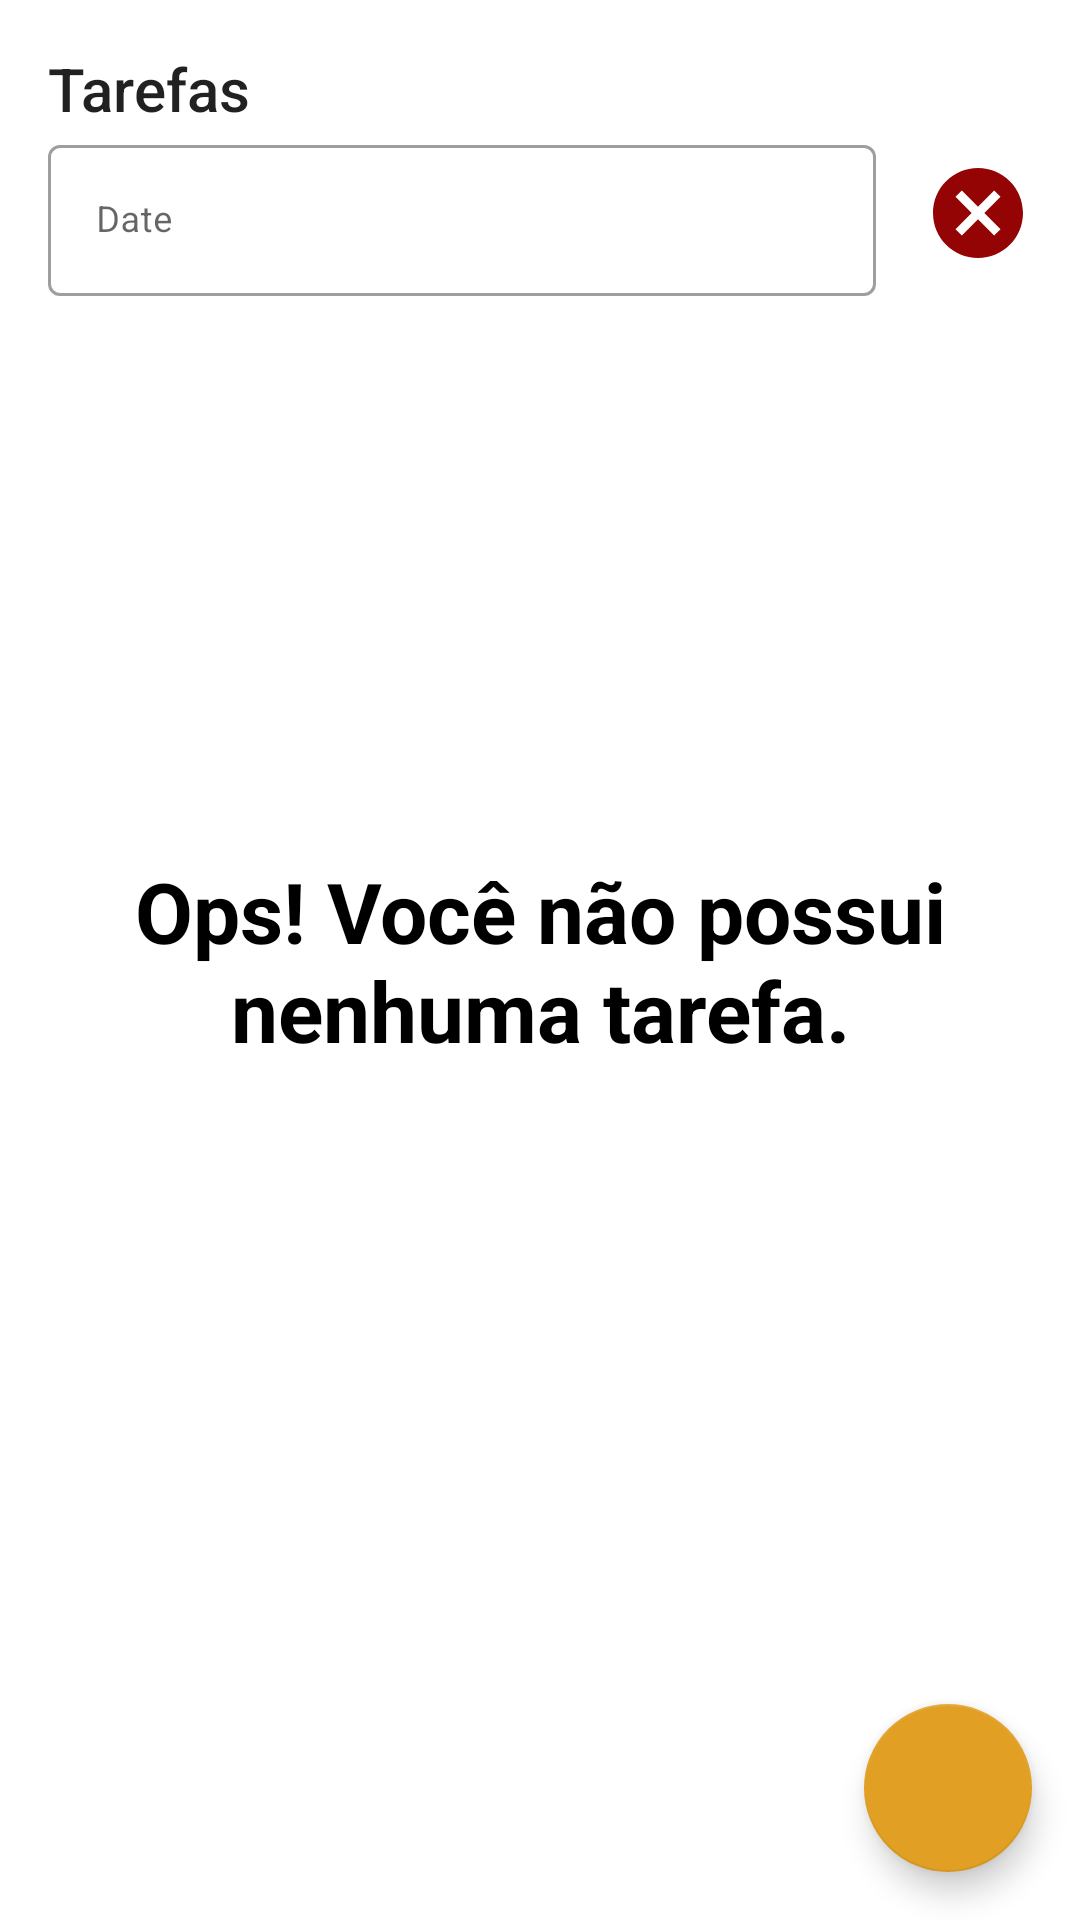

Layout XML and referenced resources for this Android screen:
<!-- AndroidManifest.xml: application theme Theme.Todolist -->
<!-- res/layout/activity_main.xml -->
<?xml version="1.0" encoding="utf-8"?>
<androidx.constraintlayout.widget.ConstraintLayout xmlns:android="http://schemas.android.com/apk/res/android"
    xmlns:app="http://schemas.android.com/apk/res-auto"
    xmlns:tools="http://schemas.android.com/tools"
    android:layout_width="match_parent"
    android:layout_height="match_parent"
    tools:context=".ui.MainActivity">

    <TextView
        android:id="@+id/tv_title"
        android:layout_width="wrap_content"
        android:layout_height="wrap_content"
        android:text="@string/title_task"
        android:layout_margin="16dp"
        style="@style/TextAppearance.AppCompat.Title"
        app:layout_constraintTop_toTopOf="parent"
        app:layout_constraintStart_toStartOf="parent"/>

    <com.google.android.material.textfield.TextInputLayout
        android:id="@+id/til_task_date"
        android:layout_width="0dp"
        android:layout_height="wrap_content"
        style="@style/Widget.MaterialComponents.TextInputLayout.OutlinedBox"
        android:hint="@string/etv_task_date"
        app:startIconDrawable="@drawable/ic_calendar"
        android:layout_marginRight="16dp"
        android:layout_marginLeft="16dp"
        tools:visibility="visible"
        app:layout_constraintStart_toStartOf="parent"
        app:layout_constraintTop_toBottomOf="@+id/tv_title"
        app:layout_constraintEnd_toStartOf="@id/iv_remove_date"
        app:layout_constraintBottom_toTopOf="@+id/rv_task">

        <com.google.android.material.textfield.TextInputEditText
            android:layout_width="match_parent"
            android:layout_height="wrap_content"
            android:inputType="none"
            android:focusable="false"
            android:textSize="12sp"/>

    </com.google.android.material.textfield.TextInputLayout>

    <ImageView
        android:id="@+id/iv_remove_date"
        android:layout_width="36dp"
        android:layout_height="36dp"
        android:layout_marginRight="16dp"
        android:src="@drawable/ic_cancel"
        app:layout_constraintStart_toEndOf="@+id/til_task_date"
        app:layout_constraintTop_toTopOf="@+id/til_task_date"
        app:layout_constraintEnd_toEndOf="parent"
        app:layout_constraintBottom_toBottomOf="@id/til_task_date"/>

    <androidx.recyclerview.widget.RecyclerView
        android:id="@+id/rv_task"
        app:layoutManager="androidx.recyclerview.widget.LinearLayoutManager"
        tools:itemCount="8"
        tools:listitem="@layout/item_task"
        android:layout_width="match_parent"
        android:layout_height="0dp"
        android:layout_marginTop="16dp"
        android:layout_marginLeft="4dp"
        android:layout_marginRight="4dp"
        tools:visibility="visible"
        app:layout_constraintTop_toBottomOf="@+id/til_task_date"
        app:layout_constraintBottom_toBottomOf="parent"/>

    <include
        android:id="@+id/i_empty_state"
        tools:visibility="gone"
        layout="@layout/empty_state" />

    <com.google.android.material.floatingactionbutton.FloatingActionButton
        android:id="@+id/fab_new_task"
        android:layout_width="wrap_content"
        android:layout_height="wrap_content"
        app:layout_constraintEnd_toEndOf="parent"
        app:layout_constraintBottom_toBottomOf="parent"
        android:layout_margin="16dp"
        android:src="@drawable/ic_add"
        android:contentDescription="@string/task_new" />

</androidx.constraintlayout.widget.ConstraintLayout>
<!-- res/layout/item_task.xml (included above) -->
<?xml version="1.0" encoding="utf-8"?>
<com.google.android.material.card.MaterialCardView
    xmlns:android="http://schemas.android.com/apk/res/android"
    xmlns:tools="http://schemas.android.com/tools"
    xmlns:app="http://schemas.android.com/apk/res-auto"
    android:layout_width="match_parent"
    android:layout_height="wrap_content"
    android:layout_margin="4dp"
    android:padding="8dp"
    app:cardElevation="8dp"
    app:cardCornerRadius="16dp">

    <androidx.constraintlayout.widget.ConstraintLayout
        android:id="@+id/cl_task_item"
        android:layout_width="match_parent"
        android:layout_height="wrap_content"
        android:paddingTop="8dp"
        android:paddingBottom="8dp"
        android:paddingLeft="4dp"
        android:paddingRight="4dp"
        android:background="@color/gray">

        <TextView
            android:id="@+id/tv_title"
            android:layout_width="wrap_content"
            android:layout_height="wrap_content"
            tools:text="Teste"
            android:textStyle="bold"
            android:textSize="18sp"
            android:textColor="@color/black"
            app:layout_constraintStart_toStartOf="@+id/cl_task_item"
            app:layout_constraintTop_toTopOf="@id/cl_task_item" />

        <TextView
            android:id="@+id/tv_date_hour"
            android:layout_width="wrap_content"
            android:layout_height="wrap_content"
            tools:text="18/07/2021 12:00:00"
            app:layout_constraintTop_toBottomOf="@+id/tv_title"
            app:layout_constraintStart_toStartOf="@+id/tv_title"
            android:layout_marginTop="4dp"
            />

        <TextView
            android:id="@+id/tv_title_status"
            android:layout_width="wrap_content"
            android:layout_height="wrap_content"
            tools:text="Situação:"
            app:layout_constraintTop_toBottomOf="@+id/tv_date_hour"
            app:layout_constraintStart_toStartOf="@+id/tv_date_hour"
            android:layout_marginTop="4dp"
            />

        <TextView
            android:id="@+id/tv_status"
            android:layout_width="wrap_content"
            android:layout_height="wrap_content"
            tools:text="Pendente"
            android:layout_marginLeft="4dp"
            app:layout_constraintTop_toTopOf="@+id/tv_title_status"
            app:layout_constraintStart_toEndOf="@+id/tv_title_status"
            />

        <androidx.appcompat.widget.AppCompatImageView
            android:id="@+id/iv_task_menu_options"
            android:layout_width="36dp"
            android:layout_height="36dp"
            android:src="@drawable/ic_more_vert"
            app:layout_constraintTop_toTopOf="parent"
            app:layout_constraintEnd_toEndOf="parent"
            app:layout_constraintBottom_toBottomOf="parent"/>

    </androidx.constraintlayout.widget.ConstraintLayout>

</com.google.android.material.card.MaterialCardView>
<!-- res/layout/empty_state.xml (included above) -->
<?xml version="1.0" encoding="utf-8"?>
<androidx.constraintlayout.widget.ConstraintLayout xmlns:android="http://schemas.android.com/apk/res/android"
    android:layout_width="match_parent"
    android:layout_height="match_parent"
    xmlns:app="http://schemas.android.com/apk/res-auto"
    android:layout_margin="36dp"
    android:id="@+id/cl_empty_state">

    <TextView
        android:id="@+id/tv_empty_state_msg"
        android:layout_width="wrap_content"
        android:layout_height="wrap_content"
        app:layout_constraintTop_toTopOf="parent"
        app:layout_constraintStart_toStartOf="parent"
        app:layout_constraintEnd_toEndOf="parent"
        app:layout_constraintBottom_toBottomOf="parent"
        android:text="@string/empty_state_msg"
        android:textSize="28dp"
        android:gravity="center"
        android:textStyle="bold"
        android:textColor="@color/black"
        />

</androidx.constraintlayout.widget.ConstraintLayout>
<!-- resources referenced by this layout -->
<resources>
  <color name="black">#000000</color>
  <color name="gray">#DCDCDC</color>
  <!-- drawable ic_cancel (drawable) -->
  <vector android:height="24dp" android:tint="#950404"
      android:viewportHeight="24" android:viewportWidth="24"
      android:width="24dp" xmlns:android="http://schemas.android.com/apk/res/android">
      <path android:fillColor="@android:color/white" android:pathData="M12,2C6.47,2 2,6.47 2,12s4.47,10 10,10 10,-4.47 10,-10S17.53,2 12,2zM17,15.59L15.59,17 12,13.41 8.41,17 7,15.59 10.59,12 7,8.41 8.41,7 12,10.59 15.59,7 17,8.41 13.41,12 17,15.59z"/>
  </vector>
  <string name="empty_state_msg">Ops! Você não possui nenhuma tarefa.</string>
  <string name="etv_task_date">Date</string>
  <string name="task_new">Nova tarefa</string>
  <string name="title_task">Tarefas</string>
  <style name="Theme.Todolist" parent="Theme.MaterialComponents.Light.NoActionBar">
          
          <item name="colorPrimary">@color/black</item>
          <item name="colorPrimaryDark">@color/black</item>
          <item name="colorSecondary">@color/orange</item>
          <item name="colorOnSecondary">@color/white</item>
      </style>
  <color name="orange">#e19f24</color>
  <color name="white">#FFFFFFFF</color>
</resources>
